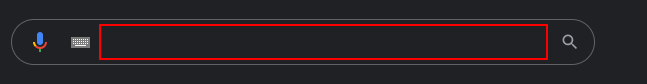
Workflow: Flowchart

Step 1: type "[Country + " GDP"]" into the text box

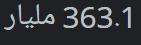
Step 2: get-text from the element
